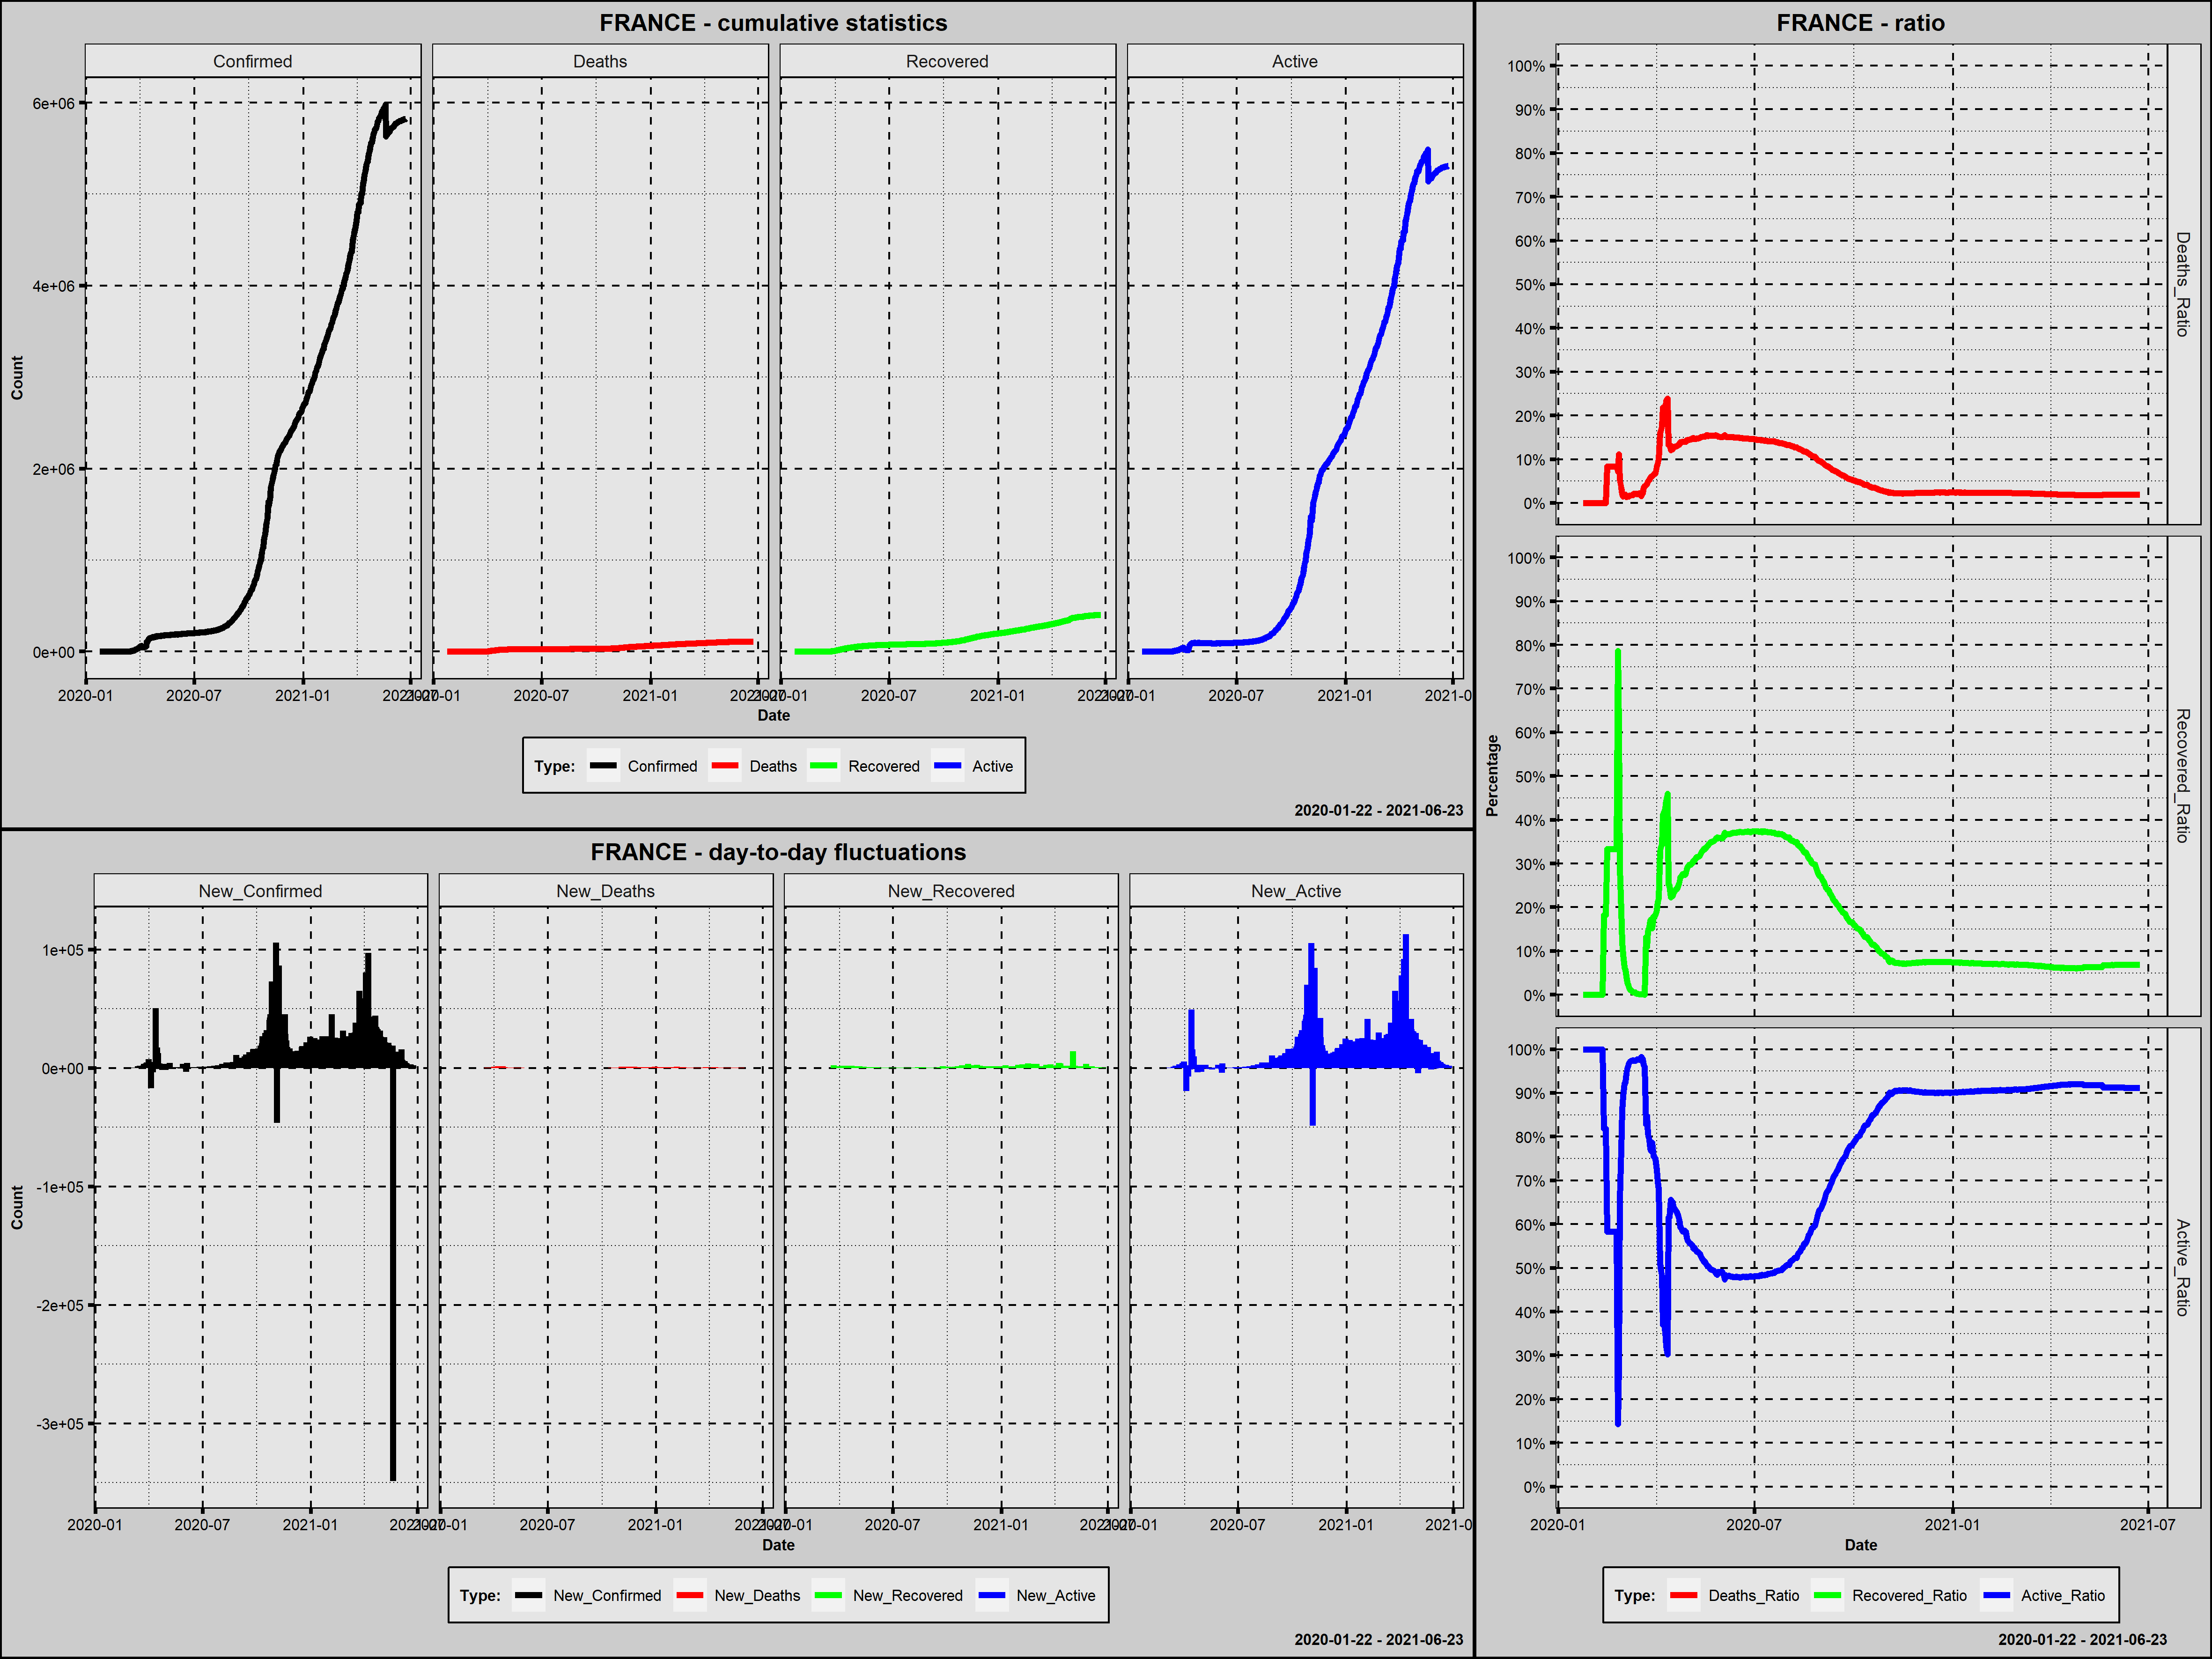

The table this chart was drawn from, first rows:
Country; Date; Confirmed; New_Confirmed; Deaths; New_Deaths; Recovered; New_Recovered; Active; New_Active; Year; Month; Day; Week_Day; Deaths_Ratio; Recovered_Ratio; Active_Ratio; 1_Confirmed; 100_Confirmed; New_Confirmed_Rank; New_Deaths_Rank; New_Recovered_Rank; New_Active_Rank
France; 2020-01-24; 2; 2; 0; 0; 0; 0; 2; 2; 2020; styczeń; 24; piątek; 0,0000; 0,0000; 1,0000; 1; 0; 474,5; 484,0; 459,0; 437,5
France; 2020-01-25; 3; 1; 0; 0; 0; 0; 3; 1; 2020; styczeń; 25; sobota; 0,0000; 0,0000; 1,0000; 2; 0; 478,0; 484,0; 459,0; 440,5
France; 2020-01-26; 3; 0; 0; 0; 0; 0; 3; 0; 2020; styczeń; 26; niedziela; 0,0000; 0,0000; 1,0000; 3; 0; 494,0; 484,0; 459,0; 456,0
France; 2020-01-27; 3; 0; 0; 0; 0; 0; 3; 0; 2020; styczeń; 27; poniedziałek; 0,0000; 0,0000; 1,0000; 4; 0; 494,0; 484,0; 459,0; 456,0
France; 2020-01-28; 4; 1; 0; 0; 0; 0; 4; 1; 2020; styczeń; 28; wtorek; 0,0000; 0,0000; 1,0000; 5; 0; 478,0; 484,0; 459,0; 440,5
France; 2020-01-29; 5; 1; 0; 0; 0; 0; 5; 1; 2020; styczeń; 29; środa; 0,0000; 0,0000; 1,0000; 6; 0; 478,0; 484,0; 459,0; 440,5
France; 2020-01-30; 5; 0; 0; 0; 0; 0; 5; 0; 2020; styczeń; 30; czwartek; 0,0000; 0,0000; 1,0000; 7; 0; 494,0; 484,0; 459,0; 456,0
France; 2020-01-31; 5; 0; 0; 0; 0; 0; 5; 0; 2020; styczeń; 31; piątek; 0,0000; 0,0000; 1,0000; 8; 0; 494,0; 484,0; 459,0; 456,0
France; 2020-02-01; 6; 1; 0; 0; 0; 0; 6; 1; 2020; luty; 1; sobota; 0,0000; 0,0000; 1,0000; 9; 0; 478,0; 484,0; 459,0; 440,5
France; 2020-02-02; 6; 0; 0; 0; 0; 0; 6; 0; 2020; luty; 2; niedziela; 0,0000; 0,0000; 1,0000; 10; 0; 494,0; 484,0; 459,0; 456,0
France; 2020-02-03; 6; 0; 0; 0; 0; 0; 6; 0; 2020; luty; 3; poniedziałek; 0,0000; 0,0000; 1,0000; 11; 0; 494,0; 484,0; 459,0; 456,0
France; 2020-02-04; 6; 0; 0; 0; 0; 0; 6; 0; 2020; luty; 4; wtorek; 0,0000; 0,0000; 1,0000; 12; 0; 494,0; 484,0; 459,0; 456,0
France; 2020-02-05; 6; 0; 0; 0; 0; 0; 6; 0; 2020; luty; 5; środa; 0,0000; 0,0000; 1,0000; 13; 0; 494,0; 484,0; 459,0; 456,0
France; 2020-02-06; 6; 0; 0; 0; 0; 0; 6; 0; 2020; luty; 6; czwartek; 0,0000; 0,0000; 1,0000; 14; 0; 494,0; 484,0; 459,0; 456,0
France; 2020-02-07; 6; 0; 0; 0; 0; 0; 6; 0; 2020; luty; 7; piątek; 0,0000; 0,0000; 1,0000; 15; 0; 494,0; 484,0; 459,0; 456,0
France; 2020-02-08; 11; 5; 0; 0; 0; 0; 11; 5; 2020; luty; 8; sobota; 0,0000; 0,0000; 1,0000; 16; 0; 470,0; 484,0; 459,0; 432,0
France; 2020-02-09; 11; 0; 0; 0; 0; 0; 11; 0; 2020; luty; 9; niedziela; 0,0000; 0,0000; 1,0000; 17; 0; 494,0; 484,0; 459,0; 456,0
France; 2020-02-10; 11; 0; 0; 0; 0; 0; 11; 0; 2020; luty; 10; poniedziałek; 0,0000; 0,0000; 1,0000; 18; 0; 494,0; 484,0; 459,0; 456,0
France; 2020-02-11; 11; 0; 0; 0; 0; 0; 11; 0; 2020; luty; 11; wtorek; 0,0000; 0,0000; 1,0000; 19; 0; 494,0; 484,0; 459,0; 456,0
France; 2020-02-12; 11; 0; 0; 0; 2; 2; 9; -2; 2020; luty; 12; środa; 0,0000; 0,1818; 0,8182; 20; 0; 494,0; 484,0; 395,0; 472,0
France; 2020-02-13; 11; 0; 0; 0; 2; 0; 9; 0; 2020; luty; 13; czwartek; 0,0000; 0,1818; 0,8182; 21; 0; 494,0; 484,0; 459,0; 456,0
France; 2020-02-14; 11; 0; 0; 0; 2; 0; 9; 0; 2020; luty; 14; piątek; 0,0000; 0,1818; 0,8182; 22; 0; 494,0; 484,0; 459,0; 456,0
France; 2020-02-15; 12; 1; 1; 1; 4; 2; 7; -2; 2020; luty; 15; sobota; 0,0833; 0,3333; 0,5833; 23; 0; 478,0; 452,5; 395,0; 472,0
France; 2020-02-16; 12; 0; 1; 0; 4; 0; 7; 0; 2020; luty; 16; niedziela; 0,0833; 0,3333; 0,5833; 24; 0; 494,0; 484,0; 459,0; 456,0
France; 2020-02-17; 12; 0; 1; 0; 4; 0; 7; 0; 2020; luty; 17; poniedziałek; 0,0833; 0,3333; 0,5833; 25; 0; 494,0; 484,0; 459,0; 456,0
France; 2020-02-18; 12; 0; 1; 0; 4; 0; 7; 0; 2020; luty; 18; wtorek; 0,0833; 0,3333; 0,5833; 26; 0; 494,0; 484,0; 459,0; 456,0
France; 2020-02-19; 12; 0; 1; 0; 4; 0; 7; 0; 2020; luty; 19; środa; 0,0833; 0,3333; 0,5833; 27; 0; 494,0; 484,0; 459,0; 456,0
France; 2020-02-20; 12; 0; 1; 0; 4; 0; 7; 0; 2020; luty; 20; czwartek; 0,0833; 0,3333; 0,5833; 28; 0; 494,0; 484,0; 459,0; 456,0
France; 2020-02-21; 12; 0; 1; 0; 4; 0; 7; 0; 2020; luty; 21; piątek; 0,0833; 0,3333; 0,5833; 29; 0; 494,0; 484,0; 459,0; 456,0
France; 2020-02-22; 12; 0; 1; 0; 4; 0; 7; 0; 2020; luty; 22; sobota; 0,0833; 0,3333; 0,5833; 30; 0; 494,0; 484,0; 459,0; 456,0
France; 2020-02-23; 12; 0; 1; 0; 4; 0; 7; 0; 2020; luty; 23; niedziela; 0,0833; 0,3333; 0,5833; 31; 0; 494,0; 484,0; 459,0; 456,0
France; 2020-02-24; 12; 0; 1; 0; 4; 0; 7; 0; 2020; luty; 24; poniedziałek; 0,0833; 0,3333; 0,5833; 32; 0; 494,0; 484,0; 459,0; 456,0
France; 2020-02-25; 14; 2; 1; 0; 11; 7; 2; -5; 2020; luty; 25; wtorek; 0,0714; 0,7857; 0,1429; 33; 0; 474,5; 484,0; 389,0; 474,0
France; 2020-02-26; 18; 4; 2; 1; 11; 0; 5; 3; 2020; luty; 26; środa; 0,1111; 0,6111; 0,2778; 34; 0; 471,5; 452,5; 459,0; 435,5
France; 2020-02-27; 38; 20; 2; 0; 11; 0; 25; 20; 2020; luty; 27; czwartek; 0,0526; 0,2895; 0,6579; 35; 0; 465,5; 484,0; 459,0; 424,5
France; 2020-02-28; 57; 19; 2; 0; 11; 0; 44; 19; 2020; luty; 28; piątek; 0,0351; 0,1930; 0,7719; 36; 0; 467,0; 484,0; 459,0; 427,0
France; 2020-02-29; 100; 43; 2; 0; 12; 1; 86; 42; 2020; luty; 29; sobota; 0,0200; 0,1200; 0,8600; 37; 0; 460,0; 484,0; 400,0; 418,0
France; 2020-03-01; 130; 30; 2; 0; 12; 0; 116; 30; 2020; marzec; 1; niedziela; 0,0154; 0,0923; 0,8923; 38; 1; 463,0; 484,0; 459,0; 421,0
France; 2020-03-02; 191; 61; 3; 1; 12; 0; 176; 60; 2020; marzec; 2; poniedziałek; 0,0157; 0,0628; 0,9215; 39; 2; 459,0; 452,5; 459,0; 416,5
France; 2020-03-03; 212; 21; 4; 1; 12; 0; 196; 20; 2020; marzec; 3; wtorek; 0,0189; 0,0566; 0,9245; 40; 3; 464,0; 452,5; 459,0; 424,5
France; 2020-03-04; 288; 76; 4; 0; 12; 0; 272; 76; 2020; marzec; 4; środa; 0,0139; 0,0417; 0,9444; 41; 4; 455,0; 484,0; 459,0; 413,0
France; 2020-03-05; 426; 138; 7; 3; 12; 0; 407; 135; 2020; marzec; 5; czwartek; 0,0164; 0,0282; 0,9554; 42; 5; 451,0; 442,0; 459,0; 404,0
France; 2020-03-06; 616; 190; 9; 2; 12; 0; 595; 188; 2020; marzec; 6; piątek; 0,0146; 0,0195; 0,9659; 43; 6; 444,0; 446,0; 459,0; 397,0
France; 2020-03-07; 948; 332; 16; 7; 12; 0; 920; 325; 2020; marzec; 7; sobota; 0,0169; 0,0127; 0,9705; 44; 7; 431,0; 431,0; 459,0; 376,0
France; 2020-03-08; 1125; 177; 19; 3; 12; 0; 1094; 174; 2020; marzec; 8; niedziela; 0,0169; 0,0107; 0,9724; 45; 8; 445,0; 442,0; 459,0; 398,0
France; 2020-03-09; 1411; 286; 25; 6; 12; 0; 1374; 280; 2020; marzec; 9; poniedziałek; 0,0177; 0,0085; 0,9738; 46; 9; 435,0; 434,0; 459,0; 381,0
France; 2020-03-10; 1783; 372; 33; 8; 12; 0; 1738; 364; 2020; marzec; 10; wtorek; 0,0185; 0,0067; 0,9748; 47; 10; 424,0; 430,0; 459,0; 370,0
France; 2020-03-11; 2293; 510; 48; 15; 12; 0; 2233; 495; 2020; marzec; 11; środa; 0,0209; 0,0052; 0,9738; 48; 11; 410,0; 404,5; 459,0; 360,0
France; 2020-03-12; 2293; 0; 48; 0; 12; 0; 2233; 0; 2020; marzec; 12; czwartek; 0,0209; 0,0052; 0,9738; 49; 12; 494,0; 484,0; 459,0; 456,0
France; 2020-03-13; 3681; 1388; 79; 31; 12; 0; 3590; 1357; 2020; marzec; 13; piątek; 0,0215; 0,0033; 0,9753; 50; 13; 355,0; 356,0; 459,0; 331,0
France; 2020-03-14; 4496; 815; 91; 12; 12; 0; 4393; 803; 2020; marzec; 14; sobota; 0,0202; 0,0027; 0,9771; 51; 14; 375,0; 418,5; 459,0; 349,0
France; 2020-03-15; 4532; 36; 91; 0; 12; 0; 4429; 36; 2020; marzec; 15; niedziela; 0,0201; 0,0026; 0,9773; 52; 15; 461,0; 484,0; 459,0; 419,0
France; 2020-03-16; 6683; 2151; 149; 58; 12; 0; 6522; 2093; 2020; marzec; 16; poniedziałek; 0,0223; 0,0018; 0,9759; 53; 16; 332,0; 322,0; 459,0; 307,0
France; 2020-03-17; 7715; 1032; 149; 0; 12; 0; 7554; 1032; 2020; marzec; 17; wtorek; 0,0193; 0,0016; 0,9791; 54; 17; 366,0; 484,0; 459,0; 340,0
France; 2020-03-18; 9124; 1409; 149; 0; 12; 0; 8963; 1409; 2020; marzec; 18; środa; 0,0163; 0,0013; 0,9824; 55; 18; 353,0; 484,0; 459,0; 326,0
France; 2020-03-19; 10970; 1846; 244; 95; 12; 0; 10714; 1751; 2020; marzec; 19; czwartek; 0,0222; 0,0011; 0,9767; 56; 19; 339,0; 284,0; 459,0; 317,0
France; 2020-03-20; 12758; 1788; 451; 207; 12; 0; 12295; 1581; 2020; marzec; 20; piątek; 0,0354; 0,0009; 0,9637; 57; 20; 343,0; 201,5; 459,0; 323,0
France; 2020-03-21; 14463; 1705; 563; 112; 12; 0; 13888; 1593; 2020; marzec; 21; sobota; 0,0389; 0,0008; 0,9602; 58; 21; 345,0; 275,5; 459,0; 321,0
France; 2020-03-22; 16758; 2295; 676; 113; 2206; 2194; 13876; -12; 2020; marzec; 22; niedziela; 0,0403; 0,1316; 0,8280; 59; 22; 328,0; 273,5; 21,0; 475,0
France; 2020-03-23; 20123; 3365; 862; 186; 2206; 0; 17055; 3179; 2020; marzec; 23; poniedziałek; 0,0428; 0,1096; 0,8475; 60; 23; 296,0; 216,0; 459,0; 274,0
... 457 more rows
